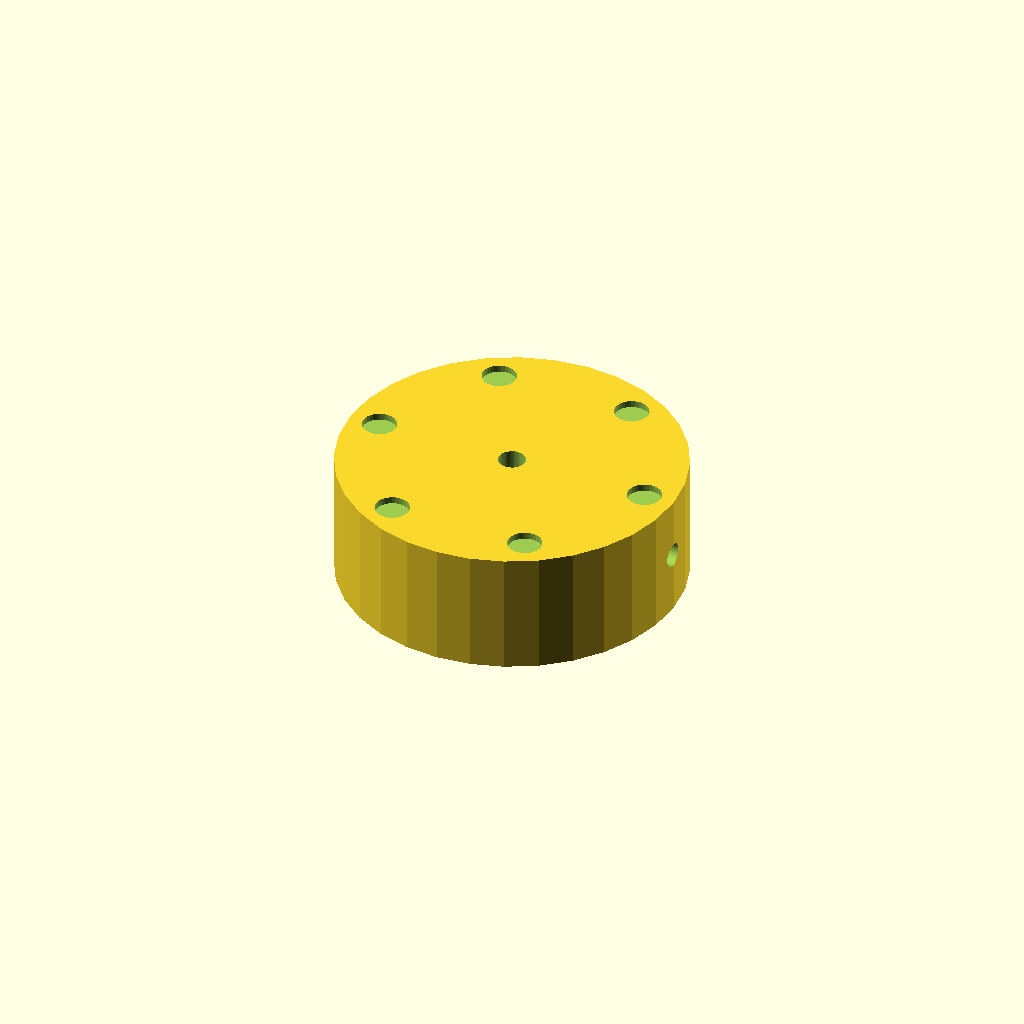
Cell 1: rendered with the file's own defaults.
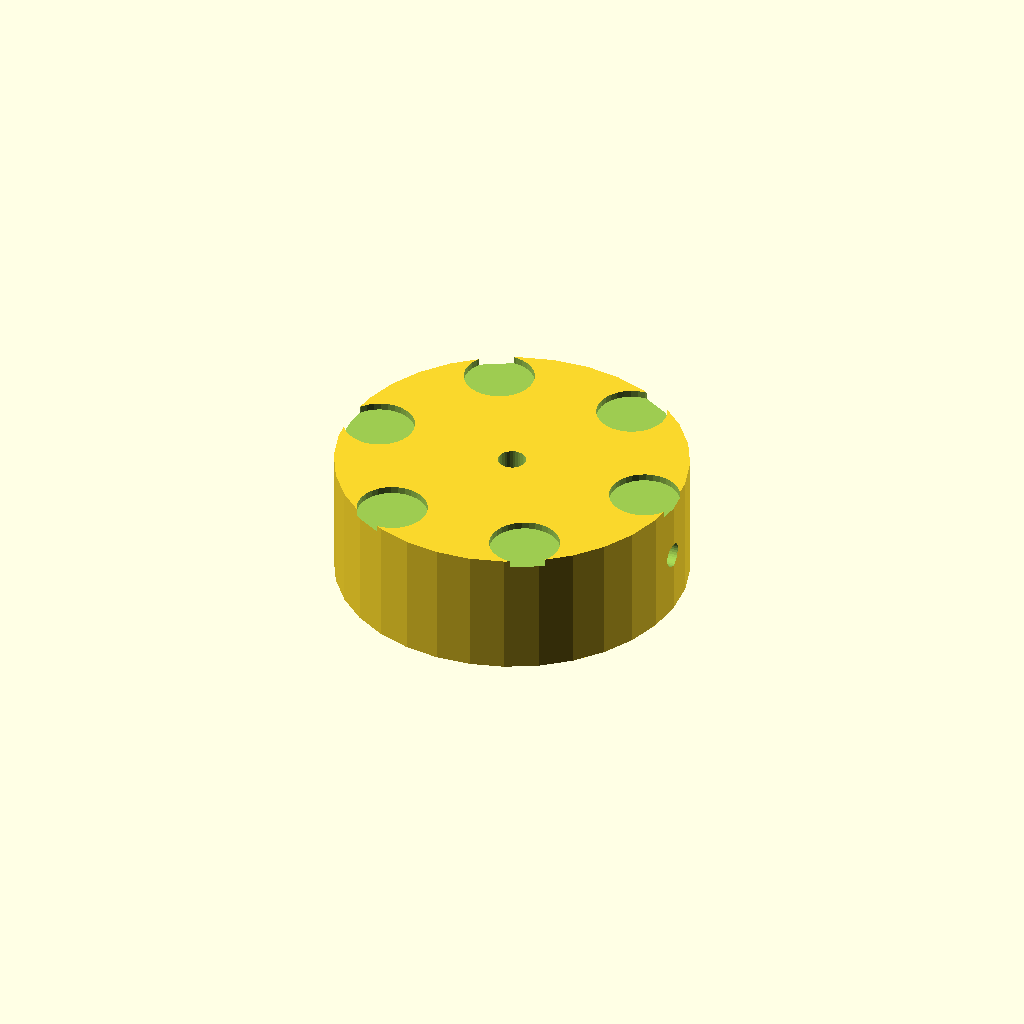
Cell 2 — dimp_d set to 10, the other parameters unchanged.
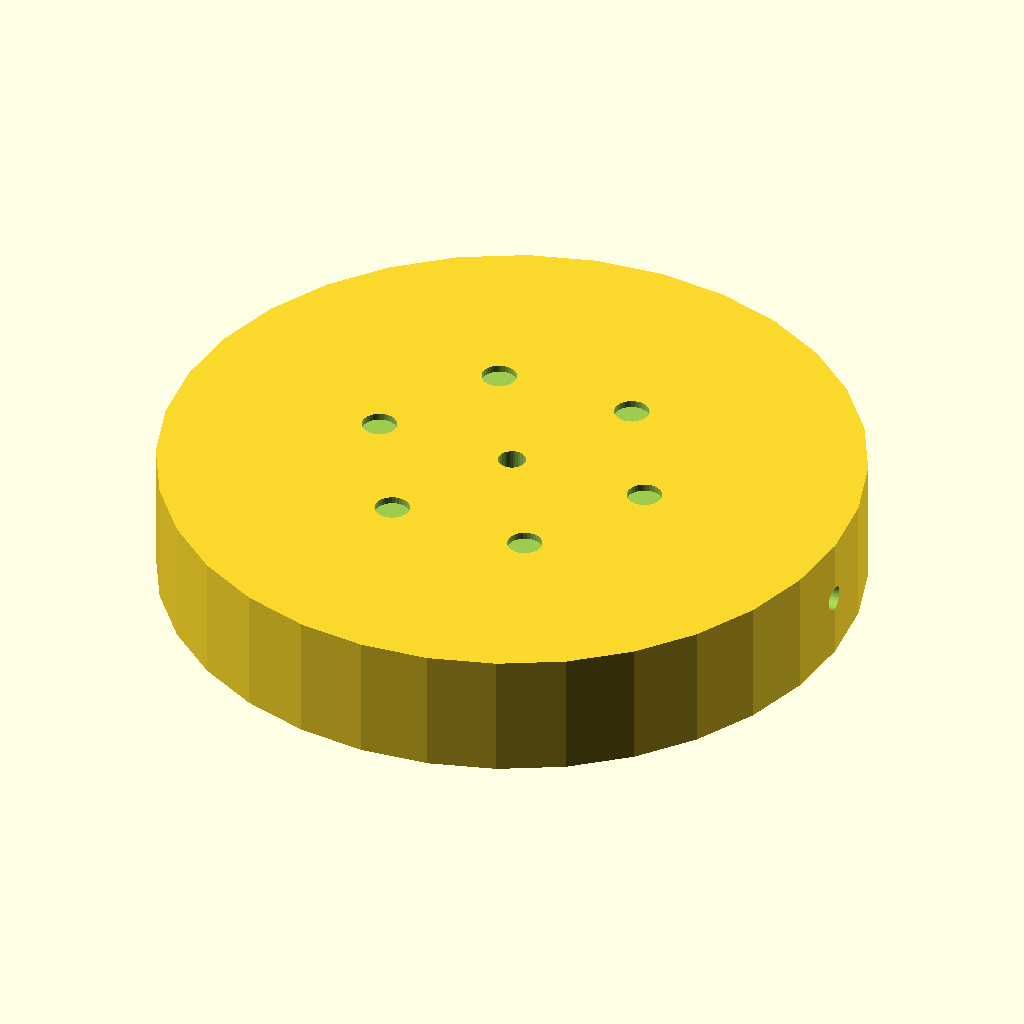
Cell 3 — knob_d set to 100, the other parameters unchanged.
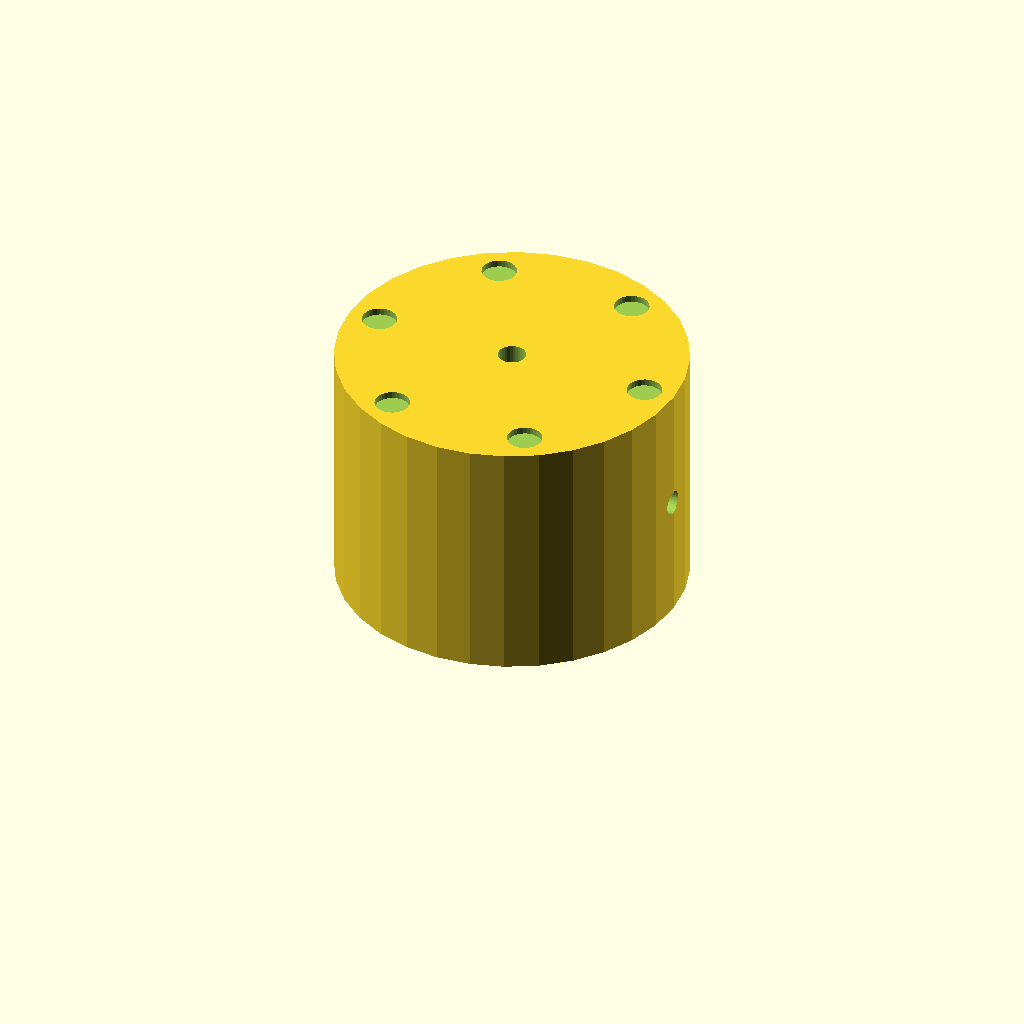
Cell 4 — knob_h set to 36, the other parameters unchanged.
All cells are drawn from one camera (rotation 55°, 0°, 25°, orthographic, colour scheme Cornfield), so only the parameter changes between them.
OpenSCAD source file optional_data/data/solid2/controlknob/part_0020.scad:
$fn = 32;

// ----------------------------------------------------------------------
// Control knob: dimpled knob
// ----------------------------------------------------------------------

// --- parameters (mm) ---
dimp_d = 5;               // finger dimple diameter
n_dimp = 6;               // number of dimples
dimp_r = 20.5;            // dimple ring radius
knob_d = 50;              // knob body diameter
knob_h = 18;              // knob body height
bore_d = 4;               // shaft bore diameter
set_d = 3.5;              // set screw bore diameter

dimp_step = 360 / n_dimp;  // dimple angular step

difference() {
  cylinder(h = knob_h, d = knob_d);
  translate([0, 0, -1]) cylinder(h = knob_h + 2, d = bore_d);
  translate([-1, 0, knob_h / 2]) rotate([0, 90, 0])
    cylinder(h = knob_d / 2 + bore_d / 2 + 2, d = set_d);  for (i = [0 : n_dimp - 1])
    rotate([0, 0, i * dimp_step])
      translate([dimp_r, 0, knob_h - 1])
        cylinder(h = 2, d = dimp_d);
}
Customizer parameters (derived from the source; name, type, default, range or options):
dimp_d: number, default 5
n_dimp: number, default 6
dimp_r: number, default 20.5
knob_d: number, default 50
knob_h: number, default 18
bore_d: number, default 4
set_d: number, default 3.5
